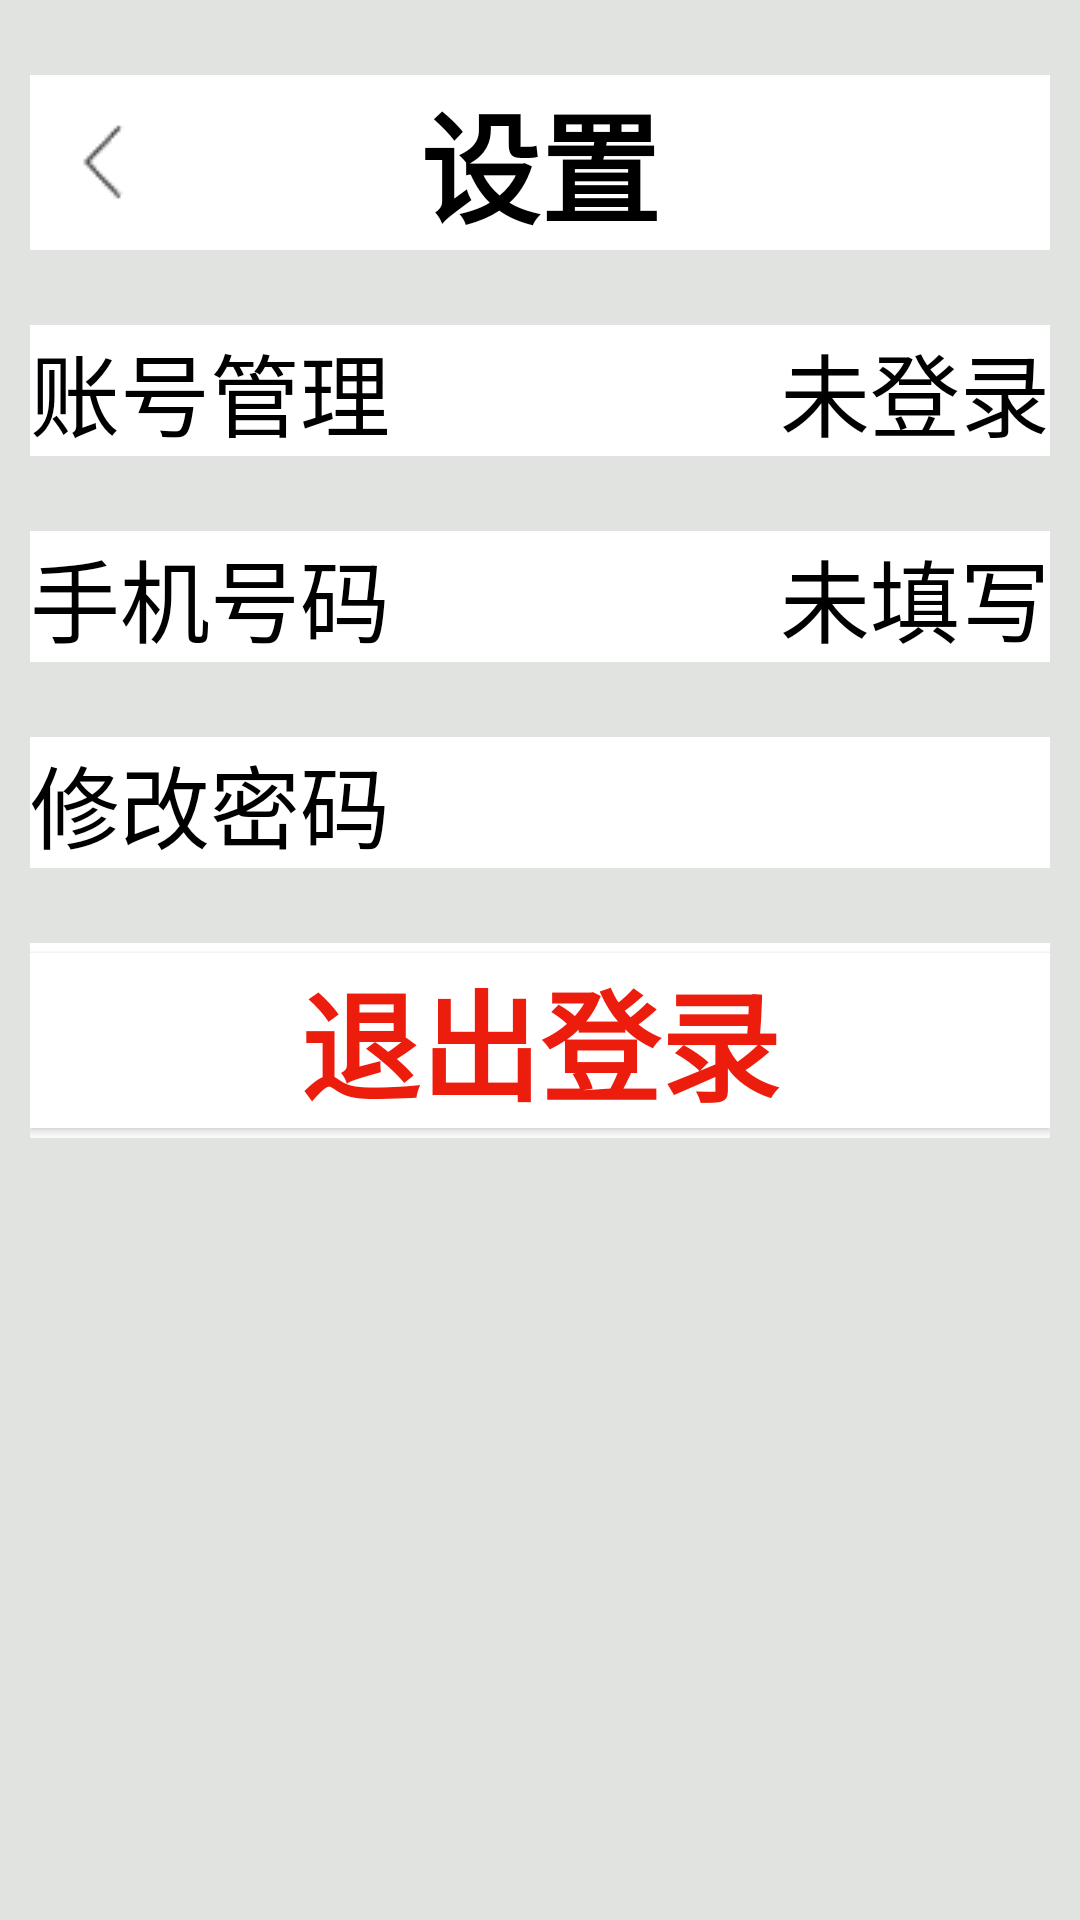

Reconstruct the res/layout file that produces this screen, plus the resources it refers to.
<!-- AndroidManifest.xml: application theme MyTheme -->
<!-- res/layout/activity_setting.xml -->
<?xml version="1.0" encoding="utf-8"?>
<LinearLayout xmlns:android="http://schemas.android.com/apk/res/android"
    xmlns:app="http://schemas.android.com/apk/res-auto"
    xmlns:tools="http://schemas.android.com/tools"
    android:layout_width="match_parent"
    android:layout_height="match_parent"
    android:background="@color/background"
    android:orientation="vertical"
    tools:context=".activity.MyTextActivity">

    <LinearLayout
        android:layout_width="match_parent"
        android:layout_height="match_parent"
        android:layout_marginLeft="10dp"
        android:layout_marginRight="10dp"
        android:orientation="vertical">

        <FrameLayout
            android:layout_width="match_parent"
            android:layout_height="wrap_content"
            android:layout_marginTop="25dp"
            android:background="@color/white">

            <ImageView
                android:id="@+id/act_my_text_return"
                android:layout_width="wrap_content"
                android:layout_height="wrap_content"
                android:layout_gravity="left|center_vertical"
                android:layout_marginLeft="10dp"
                android:src="@drawable/back" />

            <TextView
                android:layout_width="match_parent"
                android:layout_height="wrap_content"
                android:layout_gravity="center"
                android:gravity="center"
                android:text="设置"
                android:textSize="40sp"
                android:textStyle="bold" />
        </FrameLayout>

        <LinearLayout
            android:layout_width="match_parent"
            android:layout_height="wrap_content"
            android:layout_marginTop="25dp"
            android:background="@color/white"
            android:orientation="horizontal">

            <TextView
                android:layout_width="match_parent"
                android:layout_height="wrap_content"
                android:layout_gravity="left"
                android:layout_weight="1"
                android:background="@color/white"
                android:text="账号管理"
                android:textSize="30dp" />

            <TextView
                android:id="@+id/manage"
                android:layout_width="match_parent"
                android:layout_height="wrap_content"
                android:layout_gravity="right"
                android:layout_weight="1"
                android:background="@color/white"
                android:gravity="right"
                android:text="未登录"
                android:textSize="30dp" />
        </LinearLayout>

        <LinearLayout
            android:layout_width="match_parent"
            android:layout_height="wrap_content"
            android:layout_marginTop="25dp"
            android:background="@color/white"
            android:orientation="horizontal">

            <TextView
                android:layout_width="match_parent"
                android:layout_height="wrap_content"
                android:layout_gravity="left"
                android:layout_weight="1"
                android:background="@color/white"
                android:text="手机号码"
                android:textSize="30dp" />

            <TextView
                android:id="@+id/telephone"
                android:layout_width="match_parent"
                android:layout_height="wrap_content"
                android:layout_gravity="right"
                android:layout_weight="1"
                android:background="@color/white"
                android:gravity="right"
                android:text="未填写"
                android:textSize="30dp" />
        </LinearLayout>


        <LinearLayout
            android:layout_width="match_parent"
            android:layout_height="wrap_content"
            android:layout_marginTop="25dp"
            android:background="@color/white"
            android:orientation="horizontal">

            <TextView
                android:id="@+id/change"
                android:layout_width="match_parent"
                android:layout_height="wrap_content"
                android:layout_gravity="left"
                android:layout_weight="1"
                android:background="@color/white"
                android:text="修改密码"
                android:textSize="30dp" />


        </LinearLayout>

        <FrameLayout
            android:layout_width="match_parent"
            android:layout_height="65dp"
            android:layout_marginTop="25dp"
            android:background="@color/white">

            <Button
                android:id="@+id/act_LogOut"
                android:layout_width="match_parent"
                android:layout_height="wrap_content"
                android:layout_gravity="center"
                android:background="@color/white"
                android:text="退出登录"
                android:textColor="@color/red"
                android:textSize="40sp"
                android:textStyle="bold" />
        </FrameLayout>


    </LinearLayout>


</LinearLayout>
<!-- resources referenced by this layout -->
<resources>
  <color name="background">#E0E3E0</color>
  <color name="red">#ED1D0E</color>
  <color name="white">#FFFFFFFF</color>
  <!-- drawable back: png bitmap (drawable, 349 bytes) -->
  <style name="MyTheme" parent="Theme.MaterialComponents.NoActionBar.Bridge">
  
          <item name="background">@color/blue</item>
          <item name="android:windowSplashScreenBackground">@android:color/holo_blue_light</item>
          <item name="android:windowSplashScreenAnimatedIcon">@drawable/ic_launcher1_foreground</item>
          <item name="android:windowSplashScreenAnimationDuration">3000</item>
          <item name="android:windowSplashScreenBrandingImage">@drawable/ic_launcher4_foreground</item>
          <item name="android:windowSplashScreenIconBackgroundColor">#FFFCFC</item>
          <item name="android:textColor">@color/black</item>
          <item name="android:editTextColor">@android:color/black</item>
          <item name="android:textColorHint">@android:color/darker_gray</item>
  
      </style>
  <color name="blue">#2d98d0</color>
  <!-- drawable ic_launcher1_foreground (drawable) -->
  <vector xmlns:android="http://schemas.android.com/apk/res/android"
      android:width="108dp"
      android:height="108dp"
      android:viewportWidth="108"
      android:viewportHeight="108"
      android:tint="#02B7FF">
    <group android:scaleX="2.61"
        android:scaleY="2.61"
        android:translateX="22.68"
        android:translateY="22.68">
      <path
          android:fillColor="@android:color/white"
          android:pathData="M11.99,2c-5.52,0 -10,4.48 -10,10s4.48,10 10,10 10,-4.48 10,-10 -4.48,-10 -10,-10zM15.6,8.34c1.07,0 1.93,0.86 1.93,1.93 0,1.07 -0.86,1.93 -1.93,1.93 -1.07,0 -1.93,-0.86 -1.93,-1.93 -0.01,-1.07 0.86,-1.93 1.93,-1.93zM9.6,6.76c1.3,0 2.36,1.06 2.36,2.36 0,1.3 -1.06,2.36 -2.36,2.36s-2.36,-1.06 -2.36,-2.36c0,-1.31 1.05,-2.36 2.36,-2.36zM9.6,15.89v3.75c-2.4,-0.75 -4.3,-2.6 -5.14,-4.96 1.05,-1.12 3.67,-1.69 5.14,-1.69 0.53,0 1.2,0.08 1.9,0.22 -1.64,0.87 -1.9,2.02 -1.9,2.68zM11.99,20c-0.27,0 -0.53,-0.01 -0.79,-0.04v-4.07c0,-1.42 2.94,-2.13 4.4,-2.13 1.07,0 2.92,0.39 3.84,1.15 -1.17,2.97 -4.06,5.09 -7.45,5.09z"/>
    </group>
  </vector>
  <color name="black">#FF000000</color>
</resources>
